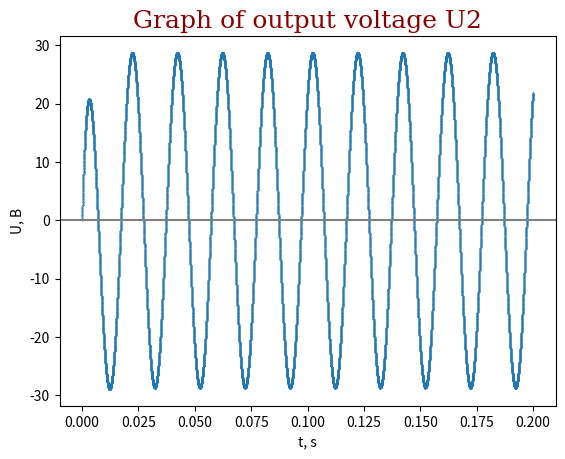

Reproduce this figure in Python.
import math
import numpy as np
from matplotlib import pyplot as plt


def u1(t_val, u_max_val, f_val):
    return u_max_val * math.sin(2 * math.pi * f_val * t_val)


if __name__ == '__main__':
    u_max = 100
    f = 50
    r1 = 5
    r2 = 4
    r3 = 7
    c1 = 300 * pow(10,  -6)
    c2 = 150 * pow(10, -6)

    h = 0.00001
    t = 0

    Uc1_old = 0
    Uc2_old = 0
    i3_old = 0

    Uc1 = 0
    Uc2 = 0
    i3 = 0

    x_values = []
    y_values = []

    while t <= 0.2:
        Uc1 = Uc1_old + h * ((u1(t, u_max, f) - Uc1_old + i3_old * r2) / (c1 * (r1 + r2)))
        Uc2 = Uc2_old + h * (i3_old / c2)
        i3 = i3_old + h * ((((u1(t, u_max, f) - Uc1 + i3 * r2) / (r1 + r2) * r2) - Uc2) / (r2 + r3))

        u2 = (((u1(t, u_max, f) - Uc1 + i3 * r2) / (r1 + r2)) * r2 - i3 * (r2 - r3))
        x_values.append(t)
        y_values.append(u2)

        Uc1_old = Uc1
        Uc2_old = Uc2
        i3_old = i3
        t += h

    # Graph
    vals_x = np.array(x_values)
    vals_y = np.array(y_values)
    plt.title("Graph of output voltage U2", fontdict={'family': 'serif', 'color': 'darkred', 'size': 18})
    plt.xlabel("t, s")
    plt.ylabel("U, В")
    plt.axhline(y=0, color="grey")
    plt.scatter(vals_x, vals_y, s=0.1)
    plt.show()
